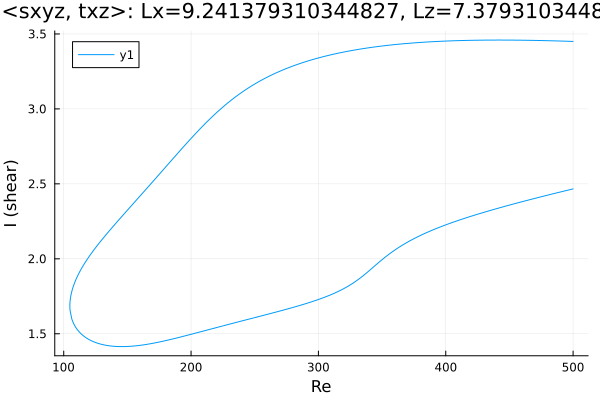

The table this chart was drawn from, first rows:
Re, shear
500.0, 3.45
499.7, 3.45
498.3, 3.45
496.9, 3.451
495.5, 3.451
494.1, 3.452
492.6, 3.452
491.2, 3.452
489.8, 3.453
488.4, 3.453
487, 3.453
485.6, 3.454
484.2, 3.454
482.7, 3.454
481.3, 3.455
479.9, 3.455
478.5, 3.455
477.1, 3.455
475.7, 3.456
474.3, 3.456
472.8, 3.456
471.4, 3.456
470, 3.457
468.6, 3.457
467.2, 3.457
465.8, 3.457
464.4, 3.458
462.9, 3.458
461.5, 3.458
460.1, 3.458
458.7, 3.458
457.3, 3.458
455.9, 3.458
454.5, 3.459
453.9, 3.459
452.5, 3.459
451.1, 3.459
449.7, 3.459
448.3, 3.459
446.8, 3.459
445.4, 3.459
444, 3.459
442.6, 3.459
441.2, 3.459
439.8, 3.459
438.4, 3.459
436.9, 3.459
435.5, 3.459
434.1, 3.459
432.7, 3.459
431.3, 3.459
429.9, 3.459
428.5, 3.458
427, 3.458
425.6, 3.458
424.2, 3.458
422.8, 3.458
421.4, 3.458
420, 3.457
418.6, 3.457
... 568 more rows
